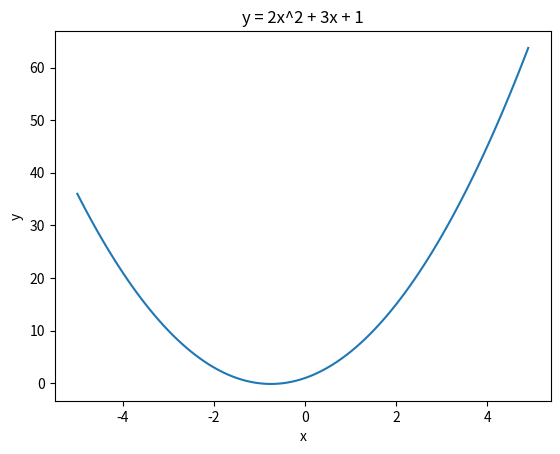

Write the Python code that produced this figure.


# Import libraries
import matplotlib.pyplot as plt
import numpy as np

# Define the ranges.
x = np.arange(-5, 5, 0.1)
y = 2 * x**2 + 3 * x + 1

# Create the plot.
plt.plot(x, y)
plt.xlabel('x')
plt.ylabel('y')
plt.title('y = 2x^2 + 3x + 1')

# Display the plot.
plt.show()